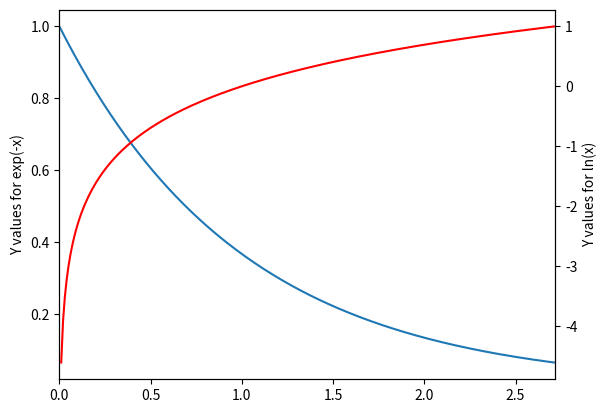

Write the Python code that produced this figure.
import matplotlib.pyplot as plt
import numpy as np
x = np.arange(0., np.e, 0.01)
y1 = np.exp(-x)
y2 = np.log(x)
fig = plt.figure()
ax1 = fig.add_subplot(111)
ax1.plot(x, y1);
ax1.set_ylabel('Y values for exp(-x)');
ax2 = ax1.twinx()   # this is the important function
ax2.plot(x, y2, 'r');
ax2.set_xlim([0, np.e]);
ax2.set_ylabel('Y values for ln(x)');
ax2.set_xlabel('Same X for both exp(-x) and ln(x)');
plt.show()
"""
>>
The twinx() function does the trick: it creates a second set of axes,
putting the new ax2 axes at the exact same position of ax1, ready to be
used for plotting.
>>
This is the reason why we had to set the red color for the second line: the plot 
information was reset so that line would have been blue, as if it was
part of a completely new figure.
>>
The complementary function, twiny(), allows us to share the Y-axis with
two different X-axes.
"""